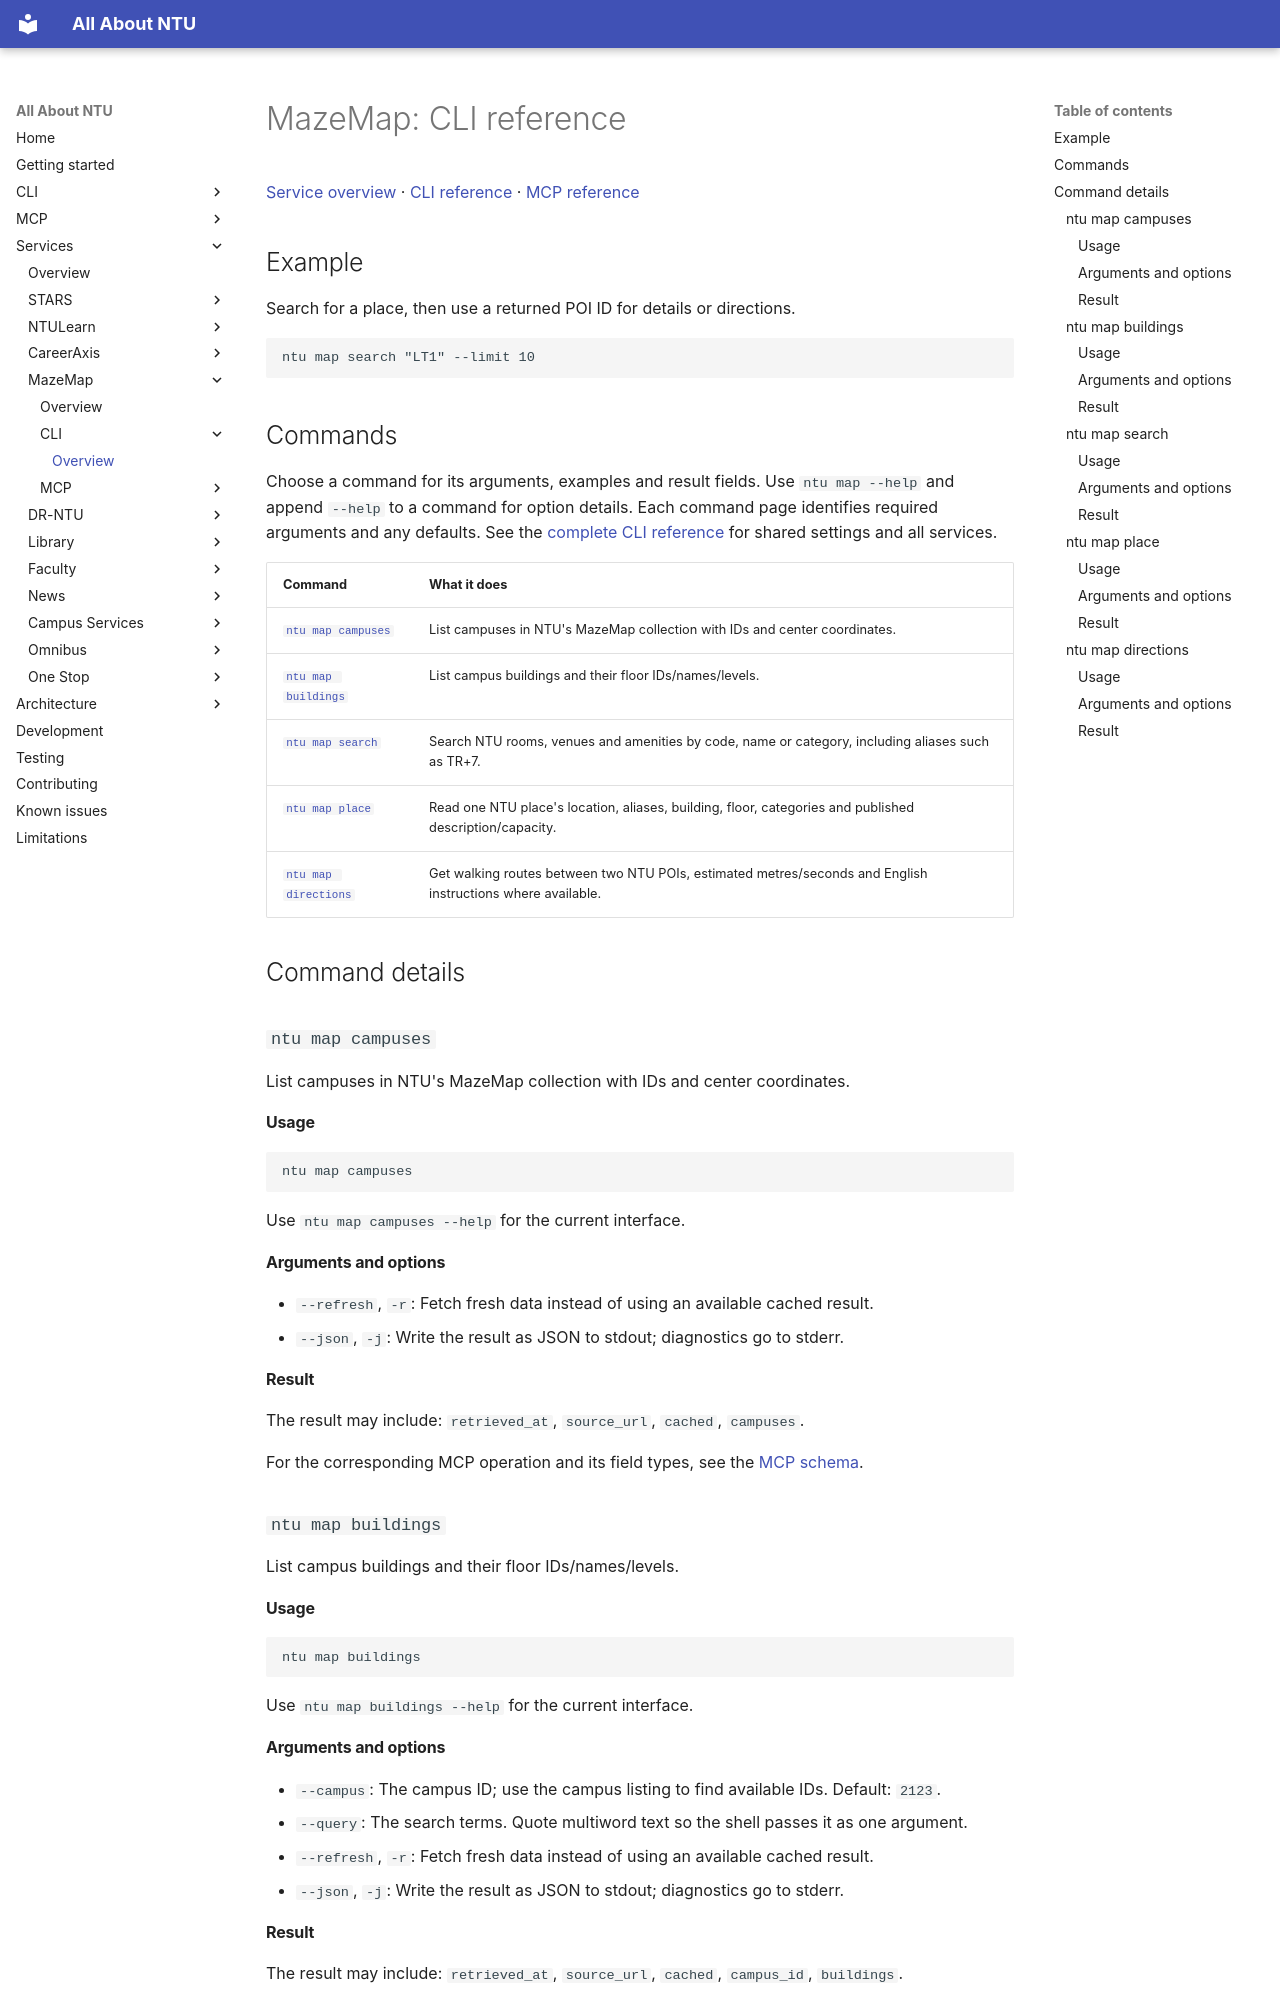

repository: pitchaya-s/all-abt-ntu · page: services/mazemap/cli/index.html · generator: mkdocs

# MazeMap: CLI reference

[Service overview](../index.md) · [CLI reference](index.md) · [MCP reference](../mcp/index.md)

## Example

Search for a place, then use a returned POI ID for details or directions.

```sh
ntu map search "LT1" --limit 10
```

## Commands

Choose a command for its arguments, examples and result fields. Use `ntu map --help` and append `--help` to a command for option details. Each command page identifies required arguments and any defaults. See the [complete CLI reference](../../../cli/commands.md) for shared settings and all services.

| Command | What it does |
| --- | --- |
| [`ntu map campuses`](index.md#cmd-map-campuses) | List campuses in NTU's MazeMap collection with IDs and center coordinates. |
| [`ntu map buildings`](index.md#cmd-map-buildings) | List campus buildings and their floor IDs/names/levels. |
| [`ntu map search`](index.md#cmd-map-search) | Search NTU rooms, venues and amenities by code, name or category, including aliases such as TR+7. |
| [`ntu map place`](index.md#cmd-map-place) | Read one NTU place's location, aliases, building, floor, categories and published description/capacity. |
| [`ntu map directions`](index.md#cmd-map-directions) | Get walking routes between two NTU POIs, estimated metres/seconds and English instructions where available. |

## Command details

<a id="cmd-map-campuses"></a>
### `ntu map campuses`

List campuses in NTU's MazeMap collection with IDs and center coordinates.

#### Usage

```sh
ntu map campuses
```

Use `ntu map campuses --help` for the current interface.

#### Arguments and options

- `--refresh`, `-r`: Fetch fresh data instead of using an available cached result.
- `--json`, `-j`: Write the result as JSON to stdout; diagnostics go to stderr.

#### Result

The result may include: `retrieved_at`, `source_url`, `cached`, `campuses`.

For the corresponding MCP operation and its field types, see the [MCP schema](../mcp/index.md#mazemap_list_campuses).

<a id="cmd-map-buildings"></a>
### `ntu map buildings`

List campus buildings and their floor IDs/names/levels.

#### Usage

```sh
ntu map buildings
```

Use `ntu map buildings --help` for the current interface.

#### Arguments and options

- `--campus`: The campus ID; use the campus listing to find available IDs. Default: `2123`.
- `--query`: The search terms. Quote multiword text so the shell passes it as one argument.
- `--refresh`, `-r`: Fetch fresh data instead of using an available cached result.
- `--json`, `-j`: Write the result as JSON to stdout; diagnostics go to stderr.

#### Result

The result may include: `retrieved_at`, `source_url`, `cached`, `campus_id`, `buildings`.

For the corresponding MCP operation and its field types, see the [MCP schema](../mcp/index.md#mazemap_list_buildings).

<a id="cmd-map-search"></a>
